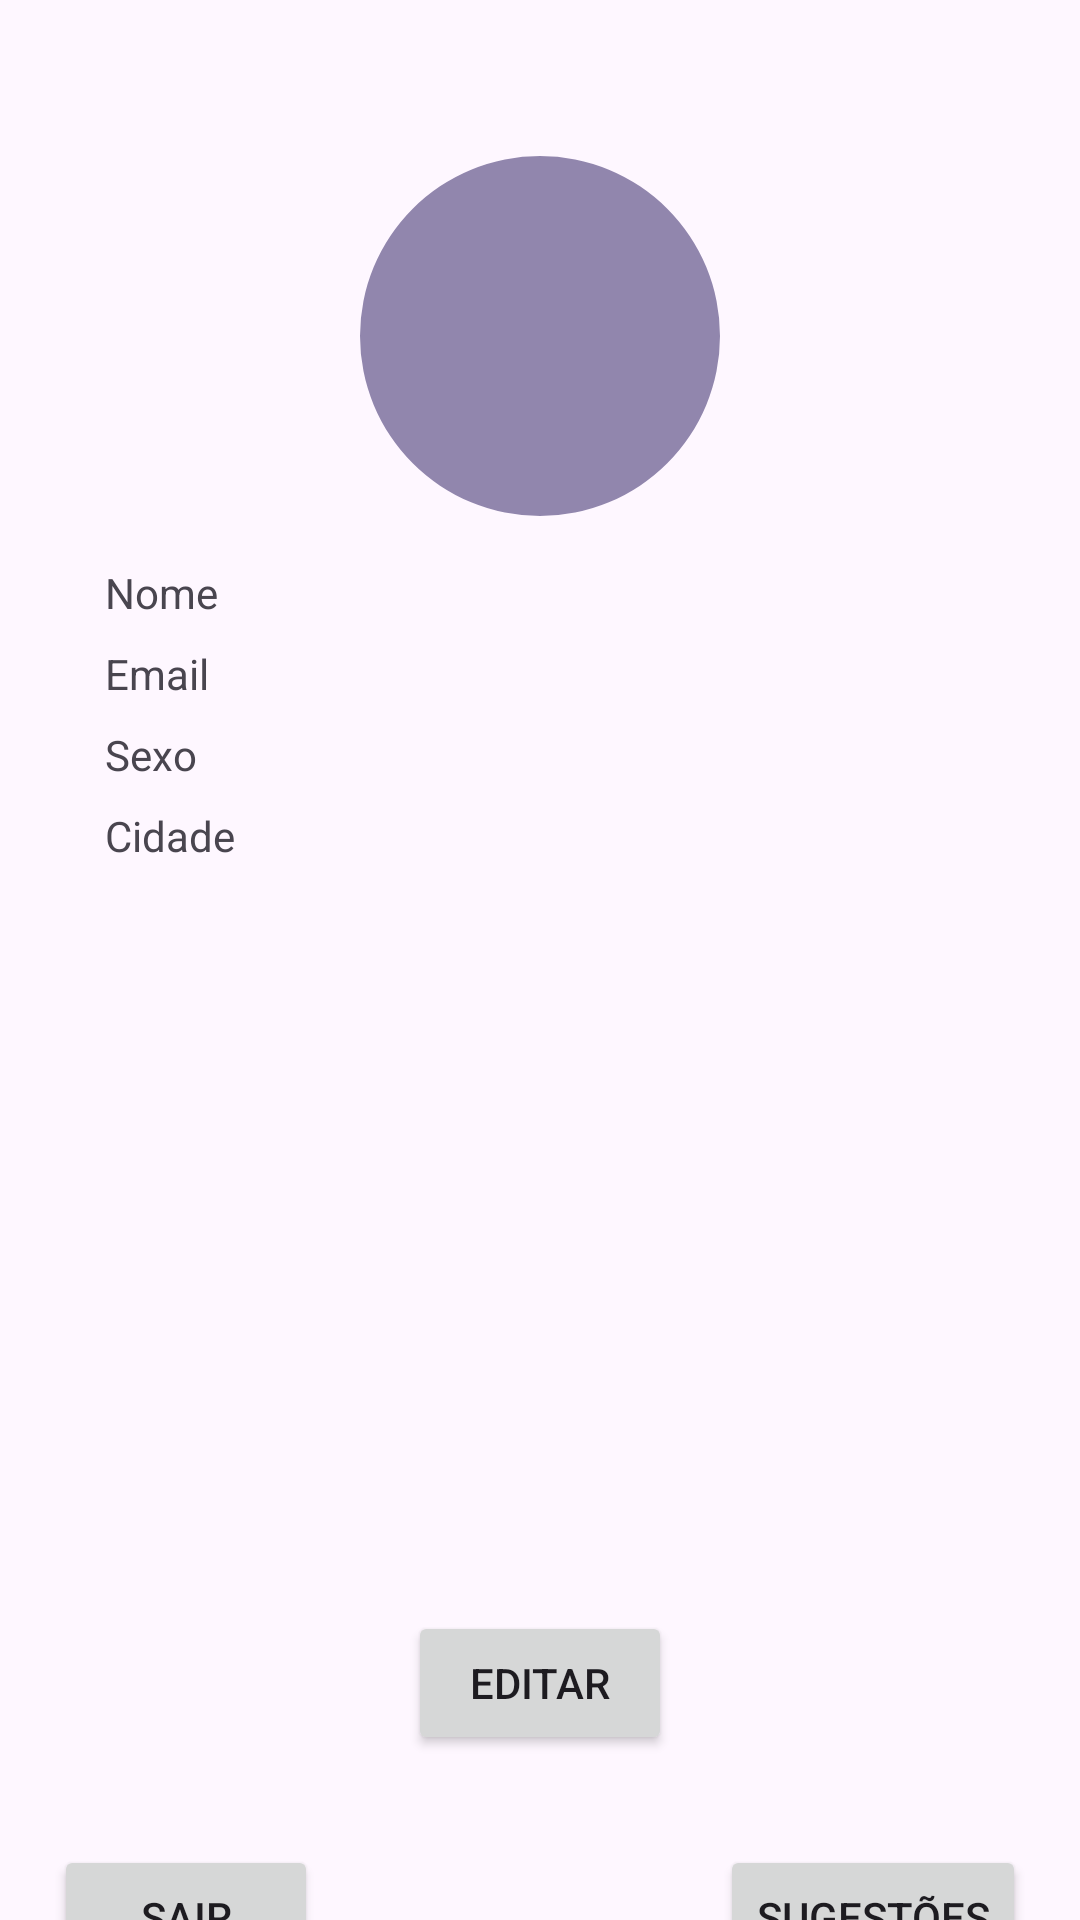

Produce the Android XML layout that renders to this screen, including the resource entries it uses.
<!-- AndroidManifest.xml: application theme Theme.Esporte -->
<!-- res/layout/activity_perfil.xml -->
<?xml version="1.0" encoding="utf-8"?>
<LinearLayout xmlns:android="http://schemas.android.com/apk/res/android"
    xmlns:app="http://schemas.android.com/apk/res-auto"
    xmlns:tools="http://schemas.android.com/tools"
    android:id="@+id/main"
    android:layout_width="match_parent"
    android:layout_height="match_parent"
    android:orientation="vertical"
    tools:context=".view.PerfilActivity">


    
    <com.google.android.material.imageview.ShapeableImageView
        android:id="@+id/idFt"
        android:layout_width="120dp"
        android:layout_height="120dp"
        android:layout_gravity="center"
        android:layout_marginTop="52dp"
        android:background="@color/padrao2"
        android:scaleType="centerCrop"
        app:shapeAppearanceOverlay="@style/Base.Theme.Esporte"
        app:srcCompat="@drawable/ic_launcher_background" />

    
    <TextView
        android:id="@+id/pNome"
        android:layout_width="wrap_content"
        android:layout_height="wrap_content"
        android:layout_marginLeft="35dp"
        android:layout_marginTop="16dp"
        android:text="Nome" />

    <TextView
        android:id="@+id/pEmail"
        android:layout_width="wrap_content"
        android:layout_height="wrap_content"
        android:layout_marginLeft="35dp"
        android:layout_marginTop="8dp"
        android:text="Email" />

    <TextView
        android:id="@+id/pSexo"
        android:layout_width="wrap_content"
        android:layout_height="wrap_content"
        android:layout_marginLeft="35dp"
        android:layout_marginTop="8dp"
        android:text="Sexo" />

    <TextView
        android:id="@+id/pCidade"
        android:layout_width="wrap_content"
        android:layout_height="wrap_content"
        android:layout_marginLeft="35dp"
        android:layout_marginTop="8dp"
        android:text="Cidade" />

    
    <ListView
        android:id="@+id/pEsportes"
        android:layout_width="345dp"
        android:layout_height="213dp"
        android:layout_gravity="center"
        android:layout_marginTop="16dp" />

    

    <Button
        android:id="@+id/btEdit"
        android:layout_width="wrap_content"
        android:layout_height="wrap_content"
        android:layout_gravity="center"
        android:layout_marginTop="20dp"
        android:text="Editar" />

    <LinearLayout
        android:layout_width="match_parent"
        android:layout_height="123dp"
        android:layout_marginTop="20dp"
        android:orientation="horizontal"
        android:padding="10dp">

        <Button
            android:id="@+id/btSair"
            android:layout_width="wrap_content"
            android:layout_height="wrap_content"
            android:layout_gravity="start"
            android:layout_marginLeft="8dp"
            android:onClick="Sair"
            android:text="Sair" />

        
        <Space
            android:layout_width="0dp"
            android:layout_height="wrap_content"
            android:layout_weight="1" />

        <Button
            android:id="@+id/IdSugestao"
            android:layout_width="wrap_content"
            android:layout_height="wrap_content"
            android:layout_marginRight="8dp"
            android:text="Sugestões"
            android:textAlignment="viewEnd" />

    </LinearLayout>

</LinearLayout>
<!-- resources referenced by this layout -->
<resources>
  <color name="padrao2">#9186AD</color>
  <style name="Base.Theme.Esporte" parent="Theme.Material3.DayNight.NoActionBar">
          
          
          <item name="cornerFamily">rounded</item>
          <item name="cornerSize">50%</item>
  
      </style>
  <style name="Theme.Esporte" parent="Base.Theme.Esporte" />
</resources>
